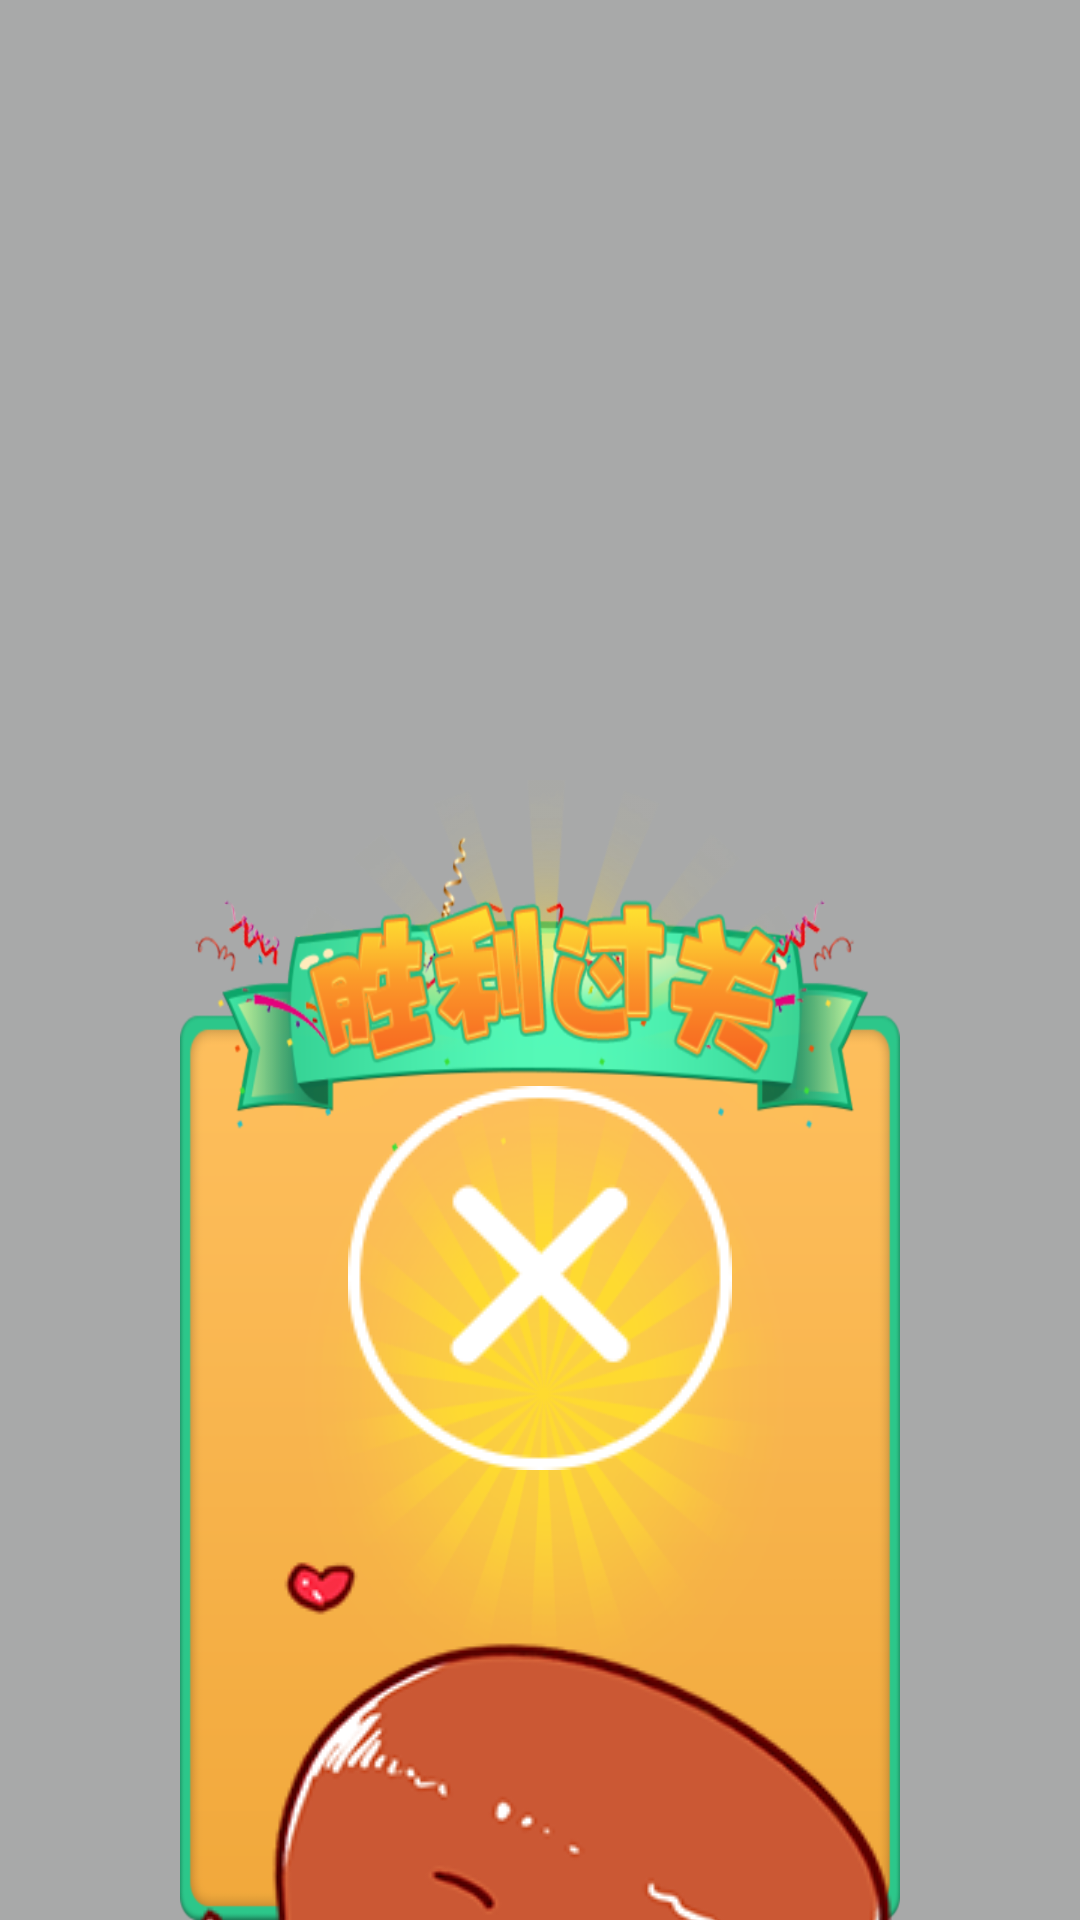

Write the Android layout XML for this screen, with the resource values it uses.
<!-- AndroidManifest.xml: activity theme Transparent -->
<!-- res/layout/activity_win_note.xml -->
<RelativeLayout xmlns:android="http://schemas.android.com/apk/res/android"
    xmlns:tools="http://schemas.android.com/tools"
    android:id="@+id/push_categary_layout"
    android:layout_width="match_parent"
    android:layout_height="match_parent"
    android:gravity="center_horizontal"
    android:background="#aa7d7e7e"
    tools:context=".test.WinNoteActivity">

    <LinearLayout
        android:layout_width="match_parent"
        android:layout_height="900dp"
        android:layout_marginLeft="60dp"
        android:layout_marginRight="60dp"
        android:layout_marginTop="260dp"
        android:background="@drawable/window_win"
        android:gravity="center_horizontal"
        android:orientation="vertical">
        <ImageView
            android:layout_width="482dp"
            android:layout_height="420dp"
            android:layout_marginTop="260dp"
            android:scaleType="center"
            android:src="@drawable/girl_win"/>

        <TextView
            android:id="@+id/score_tv"
            android:layout_width="match_parent"
            android:layout_height="wrap_content"
            android:layout_marginLeft="50dp"
            android:layout_marginRight="50dp"
            android:layout_marginTop="50dp"
            android:textSize="90sp"
            android:textColor="#F44336"
            android:gravity="center_horizontal"
            android:text=""/>

        
            
            
            
            
            
            
            
            
            

    </LinearLayout>

    <ImageView
        android:id="@+id/close"
        android:layout_width="match_parent"
        android:layout_height="wrap_content"
        android:layout_alignParentBottom="true"
        android:layout_marginBottom="150dp"
        android:scaleType="center"
        android:src="@drawable/close_dia"/>


</RelativeLayout>
<!-- resources referenced by this layout -->
<resources>
  <!-- drawable close_dia: png bitmap (drawable, 4457 bytes) -->
  <!-- drawable girl_win: png bitmap (drawable, 146345 bytes) -->
  <!-- drawable window_win: png bitmap (drawable, 213180 bytes) -->
  <style name="Transparent">  
                 <item name="android:windowBackground">@android:color/transparent</item>  
                 
          <item name="android:windowIsTranslucent">true</item>
          <item name="android:windowNoTitle">true</item>
          <item name="android:windowContentOverlay">@null</item>
      </style>
</resources>
